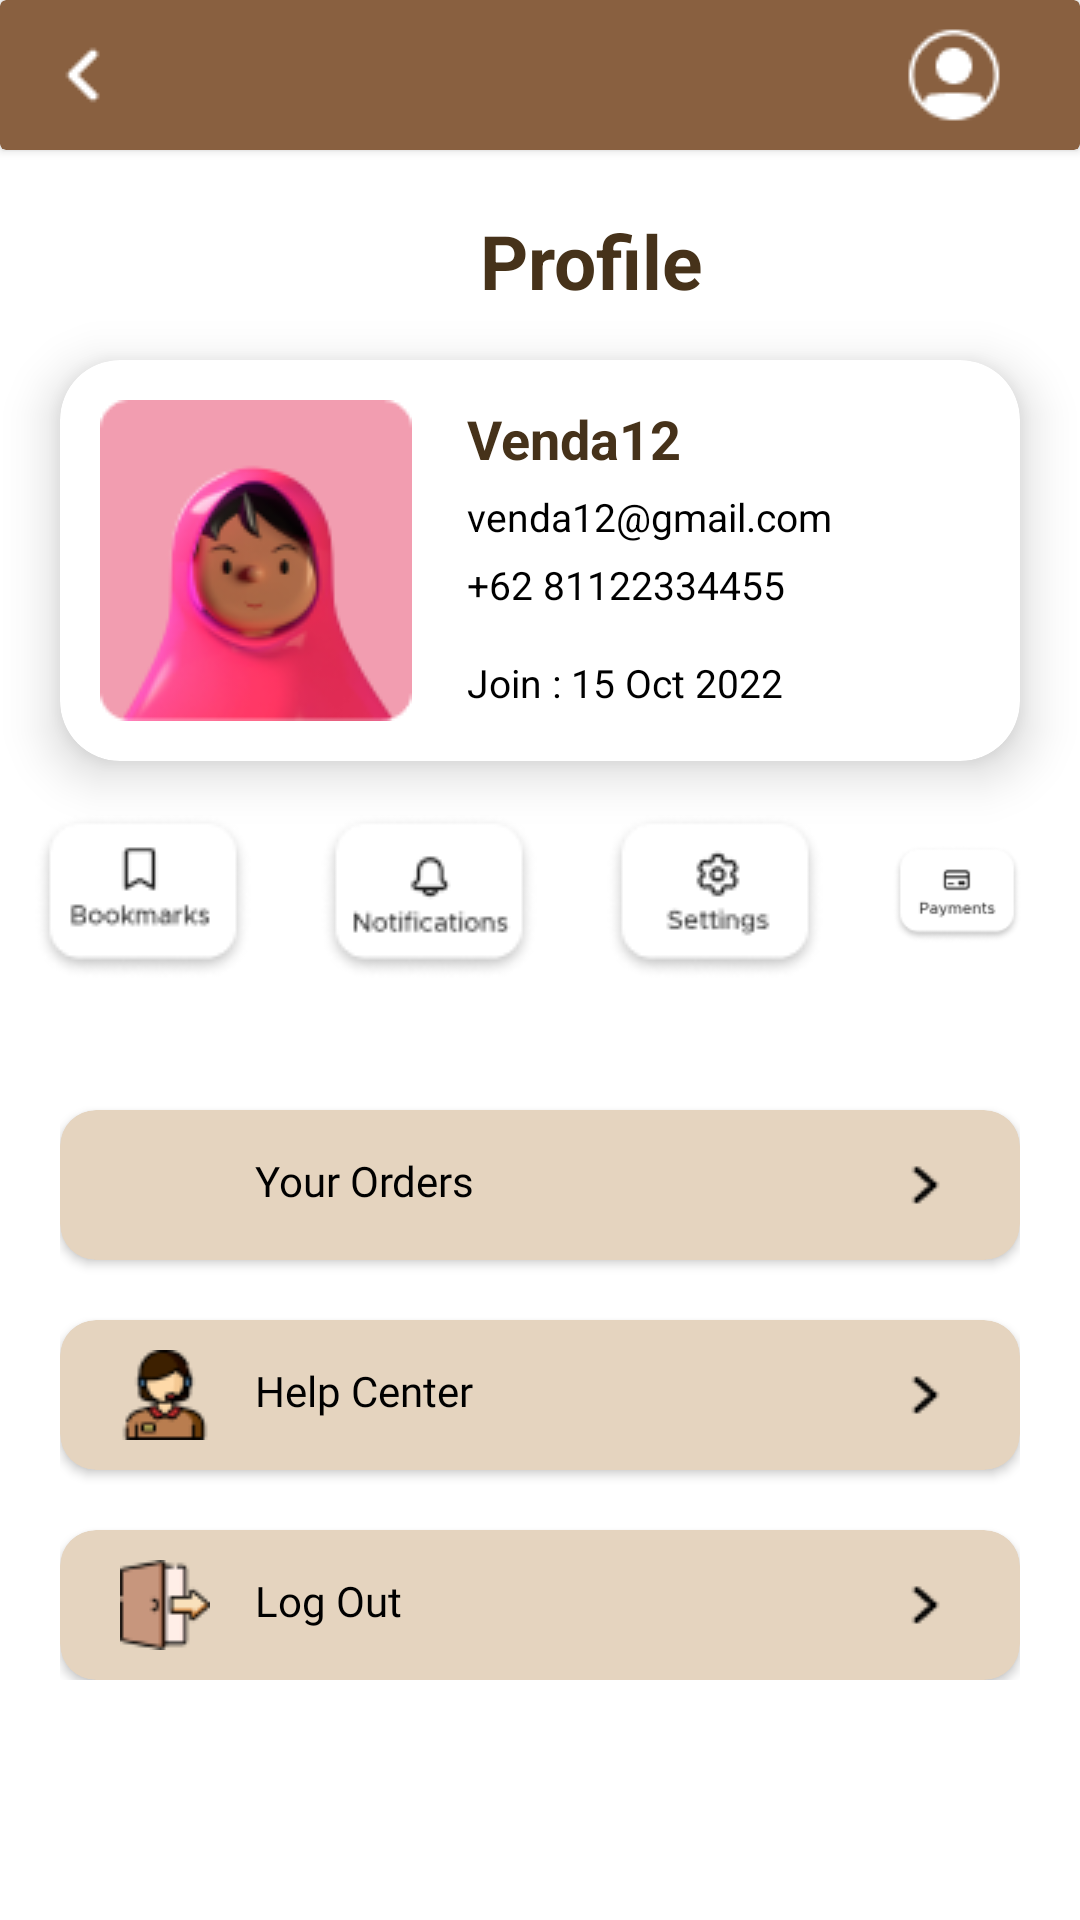

Reconstruct the res/layout file that produces this screen, plus the resources it refers to.
<!-- AndroidManifest.xml: application theme Theme.ProjekElfa_Mobile -->
<!-- res/layout/activity_profil.xml -->
<?xml version="1.0" encoding="utf-8"?>
<RelativeLayout
    xmlns:android="http://schemas.android.com/apk/res/android"
    xmlns:tools="http://schemas.android.com/tools"
    android:layout_width="match_parent"
    android:layout_height="match_parent"
    xmlns:app="http://schemas.android.com/apk/res-auto"
    tools:context=".activity_profil"
    >

    <androidx.cardview.widget.CardView
        android:layout_width="match_parent"
        android:layout_height="50dp"
        app:cardBackgroundColor="@color/coklat_tua">

        <RelativeLayout
            android:layout_width="60dp"
            android:layout_height="wrap_content"
            android:layout_gravity="center|end">

            <ImageView
                android:layout_width="36dp"
                android:layout_height="wrap_content"
                android:background="@drawable/icon_user" />
        </RelativeLayout>

        <RelativeLayout
            android:layout_width="60dp"
            android:layout_height="wrap_content"
            android:layout_gravity="center|start"
            android:layout_marginLeft="10dp">

            <ImageView
                android:onClick="backs"
                android:layout_width="36dp"
                android:layout_height="wrap_content"
                android:background="@drawable/icon_back" />
        </RelativeLayout>
    </androidx.cardview.widget.CardView>

    <TextView
        android:id="@+id/judul"
        android:layout_width="wrap_content"
        android:layout_height="wrap_content"
        android:layout_marginLeft="160dp"
        android:layout_marginTop="70dp"
        android:text="Profile"
        android:textStyle="bold"
        android:textColor="#46321A"
        android:textSize="25sp" />

    <androidx.cardview.widget.CardView xmlns:android="http://schemas.android.com/apk/res/android"
        android:layout_width="match_parent"
        android:layout_height="wrap_content"
        android:layout_marginLeft="20dp"
        android:layout_marginTop="120dp"
        android:layout_marginRight="20dp"
        android:layout_marginBottom="10dp"
        app:cardCornerRadius="20dp"
        app:cardElevation="10dp"
        app:cardPreventCornerOverlap="false">

        <RelativeLayout
            android:id="@+id/rl_klik"
            android:layout_width="match_parent"
            android:layout_height="match_parent"
            android:layout_marginRight="8dp"
            android:focusable="true"
            android:foreground="?selectableItemBackground">

            <ImageView
                android:id="@+id/gambar_user"
                android:layout_width="wrap_content"
                android:layout_height="wrap_content"
                android:padding="40px"
                android:src="@drawable/user" />

            <TextView
                android:id="@+id/nama_user"
                android:layout_width="wrap_content"
                android:layout_height="wrap_content"
                android:layout_below="@id/gambar_user"
                android:layout_marginStart="5dp"
                android:layout_marginTop="-120dp"
                android:layout_toEndOf="@+id/gambar_user"
                android:text="Venda12"
                android:textColor="#46321A"
                android:textSize="18sp"
                android:textStyle="bold" />

            <TextView
                android:id="@+id/email_user"
                android:layout_width="wrap_content"
                android:layout_height="wrap_content"
                android:layout_below="@id/nama_user"
                android:layout_marginStart="5dp"
                android:layout_marginTop="5dp"
                android:layout_toEndOf="@+id/gambar_user"
                android:text="venda12@gmail.com"
                android:textColor="#000"
                android:textSize="13sp" />

            <TextView
                android:id="@+id/nohp_user"
                android:layout_width="wrap_content"
                android:layout_height="wrap_content"
                android:layout_below="@id/email_user"
                android:layout_marginStart="5dp"
                android:layout_marginTop="5dp"
                android:layout_marginBottom="5dp"
                android:layout_toEndOf="@+id/gambar_user"
                android:text="+62 81122334455"
                android:textColor="#000"
                android:textSize="13sp" />

            <TextView
                android:id="@+id/join_user"
                android:layout_width="wrap_content"
                android:layout_height="wrap_content"
                android:layout_below="@id/nohp_user"
                android:layout_marginStart="5dp"
                android:layout_marginTop="10dp"
                android:layout_marginBottom="5dp"
                android:layout_toEndOf="@+id/gambar_user"
                android:text="Join : 15 Oct 2022"
                android:textColor="#000"
                android:textSize="13sp" />
        </RelativeLayout>

    </androidx.cardview.widget.CardView>

    <LinearLayout xmlns:android="http://schemas.android.com/apk/res/android"
        xmlns:tools="http://schemas.android.com/tools"
        android:layout_width="match_parent"
        android:layout_height="wrap_content"

        android:layout_marginTop="260dp"
        android:layout_marginRight="8dp">

        <ImageView
            android:id="@+id/opsi_bookmark"
            android:layout_width="wrap_content"
            android:layout_height="wrap_content"
            android:padding="35px"
            android:src="@drawable/opsi_bookmark" />

        <ImageView
            android:id="@+id/opsi_notif"
            android:layout_width="wrap_content"
            android:layout_height="wrap_content"
            android:padding="35px"
            android:src="@drawable/opsi_notif" />

        <ImageView
            android:id="@+id/opsi_setting"
            android:layout_width="wrap_content"
            android:layout_height="wrap_content"
            android:padding="35px"
            android:src="@drawable/opsi_setting" />

        <ImageView
            android:id="@+id/opsi_payment"
            android:layout_width="wrap_content"
            android:layout_height="wrap_content"
            android:padding="35px"
            android:src="@drawable/opsi_payment" />


    </LinearLayout>

    <RelativeLayout xmlns:android="http://schemas.android.com/apk/res/android"
        xmlns:tools="http://schemas.android.com/tools"
        android:layout_width="match_parent"
        android:layout_height="wrap_content"
        android:layout_marginLeft="20dp"
        android:layout_marginTop="350dp"
        android:layout_marginRight="20dp">

        <androidx.cardview.widget.CardView
            android:layout_width="match_parent"
            android:layout_height="50dp"
            android:layout_marginTop="20dp"
            app:cardBackgroundColor="#E5D4BF"
            app:cardCornerRadius="12dp"
            android:id="@+id/btn_history">

            <RelativeLayout
                android:layout_width="60dp"
                android:layout_height="wrap_content"
                android:layout_gravity="center|end">

                <ImageView
                    android:layout_width="wrap_content"
                    android:layout_height="wrap_content"
                    android:layout_alignParentEnd="true"
                    android:layout_marginEnd="19dp"
                    android:background="@drawable/panahleft" />
            </RelativeLayout>

            <RelativeLayout
                android:layout_width="wrap_content"
                android:layout_height="wrap_content"
                android:layout_gravity="center|start"

                android:layout_marginLeft="20dp">

                <ImageView
                    android:layout_width="wrap_content"
                    android:layout_height="wrap_content"
                    android:background="@drawable/bill" />

                <TextView
                    android:layout_width="wrap_content"
                    android:layout_height="30dp"
                    android:layout_marginLeft="45dp"
                    android:fontFamily="@font/poppins_bold"
                    android:paddingTop="4dp"
                    android:text="Your Orders"
                    android:textColor="@color/black"

                    />
            </RelativeLayout>

        </androidx.cardview.widget.CardView>

        <androidx.cardview.widget.CardView
            android:layout_width="match_parent"
            android:layout_height="50dp"
            android:layout_marginTop="90dp"
            app:cardBackgroundColor="#E5D4BF"
            app:cardCornerRadius="12dp">

            <RelativeLayout
                android:layout_width="60dp"
                android:layout_height="wrap_content"
                android:layout_gravity="center|end">

                <ImageView
                    android:layout_width="wrap_content"
                    android:layout_height="wrap_content"
                    android:layout_alignParentEnd="true"
                    android:layout_marginEnd="19dp"
                    android:background="@drawable/panahleft" />
            </RelativeLayout>

            <RelativeLayout
                android:layout_width="wrap_content"
                android:layout_height="wrap_content"
                android:layout_gravity="center|start"

                android:layout_marginLeft="20dp">

                <ImageView
                    android:layout_width="wrap_content"
                    android:layout_height="wrap_content"
                    android:background="@drawable/cs" />

                <TextView
                    android:layout_width="wrap_content"
                    android:layout_height="30dp"
                    android:layout_marginLeft="45dp"
                    android:fontFamily="@font/poppins_bold"
                    android:paddingTop="4dp"
                    android:text="Help Center"
                    android:textColor="@color/black"

                    />
            </RelativeLayout>

        </androidx.cardview.widget.CardView>

        <androidx.cardview.widget.CardView
            android:id="@+id/logoutBtn"
            android:layout_width="match_parent"
            android:layout_height="50dp"
            android:layout_marginTop="160dp"
            app:cardBackgroundColor="#E5D4BF"
            app:cardCornerRadius="12dp">

            <RelativeLayout
                android:layout_width="60dp"
                android:layout_height="wrap_content"
                android:layout_gravity="center|end">

                <ImageView
                    android:layout_width="wrap_content"
                    android:layout_height="wrap_content"
                    android:layout_alignParentEnd="true"
                    android:layout_marginEnd="19dp"
                    android:background="@drawable/panahleft" />
            </RelativeLayout>

            <RelativeLayout
                android:layout_width="wrap_content"
                android:layout_height="wrap_content"
                android:layout_gravity="center|start"

                android:layout_marginLeft="20dp">

                <ImageView
                    android:layout_width="wrap_content"
                    android:layout_height="wrap_content"
                    android:background="@drawable/gambar_logout" />

                <TextView
                    android:layout_width="wrap_content"
                    android:layout_height="30dp"
                    android:layout_marginLeft="45dp"
                    android:fontFamily="@font/poppins_bold"
                    android:paddingTop="4dp"
                    android:text="Log Out"
                    android:textColor="@color/black"

                    />
            </RelativeLayout>

        </androidx.cardview.widget.CardView>


    </RelativeLayout>




</RelativeLayout>
<!-- resources referenced by this layout -->
<resources>
  <color name="black">#FF000000</color>
  <color name="coklat_tua">#FF896040</color>
  <!-- drawable cs: png bitmap (drawable, 1535 bytes) -->
  <!-- drawable gambar_logout: png bitmap (drawable, 954 bytes) -->
  <!-- drawable icon_back: png bitmap (drawable, 204 bytes) -->
  <!-- drawable icon_user: png bitmap (drawable, 645 bytes) -->
  <!-- drawable opsi_bookmark: png bitmap (drawable, 2765 bytes) -->
  <!-- drawable opsi_notif: png bitmap (drawable, 2921 bytes) -->
  <!-- drawable opsi_payment: png bitmap (drawable, 2485 bytes) -->
  <!-- drawable opsi_setting: png bitmap (drawable, 2976 bytes) -->
  <!-- drawable panahleft: png bitmap (drawable, 236 bytes) -->
  <!-- drawable user: png bitmap (drawable, 10604 bytes) -->
  <style name="Theme.ProjekElfa_Mobile" parent="Theme.MaterialComponents.DayNight.NoActionBar">
          
          <item name="colorPrimary">@color/purple_500</item>
          <item name="colorPrimaryVariant">@color/purple_500</item>
          <item name="colorOnPrimary">@color/white</item>
          
          <item name="colorSecondary">@color/teal_200</item>
          <item name="colorSecondaryVariant">@color/teal_700</item>
          <item name="colorOnSecondary">@color/black</item>
          
          <item name="android:statusBarColor" tools:targetApi="l">?attr/colorPrimaryVariant</item>
          
      </style>
  <color name="purple_500">#FF896040</color>
  <color name="white">#FFFFFFFF</color>
  <color name="teal_200">#FF03DAC5</color>
  <color name="teal_700">#FF018786</color>
</resources>
